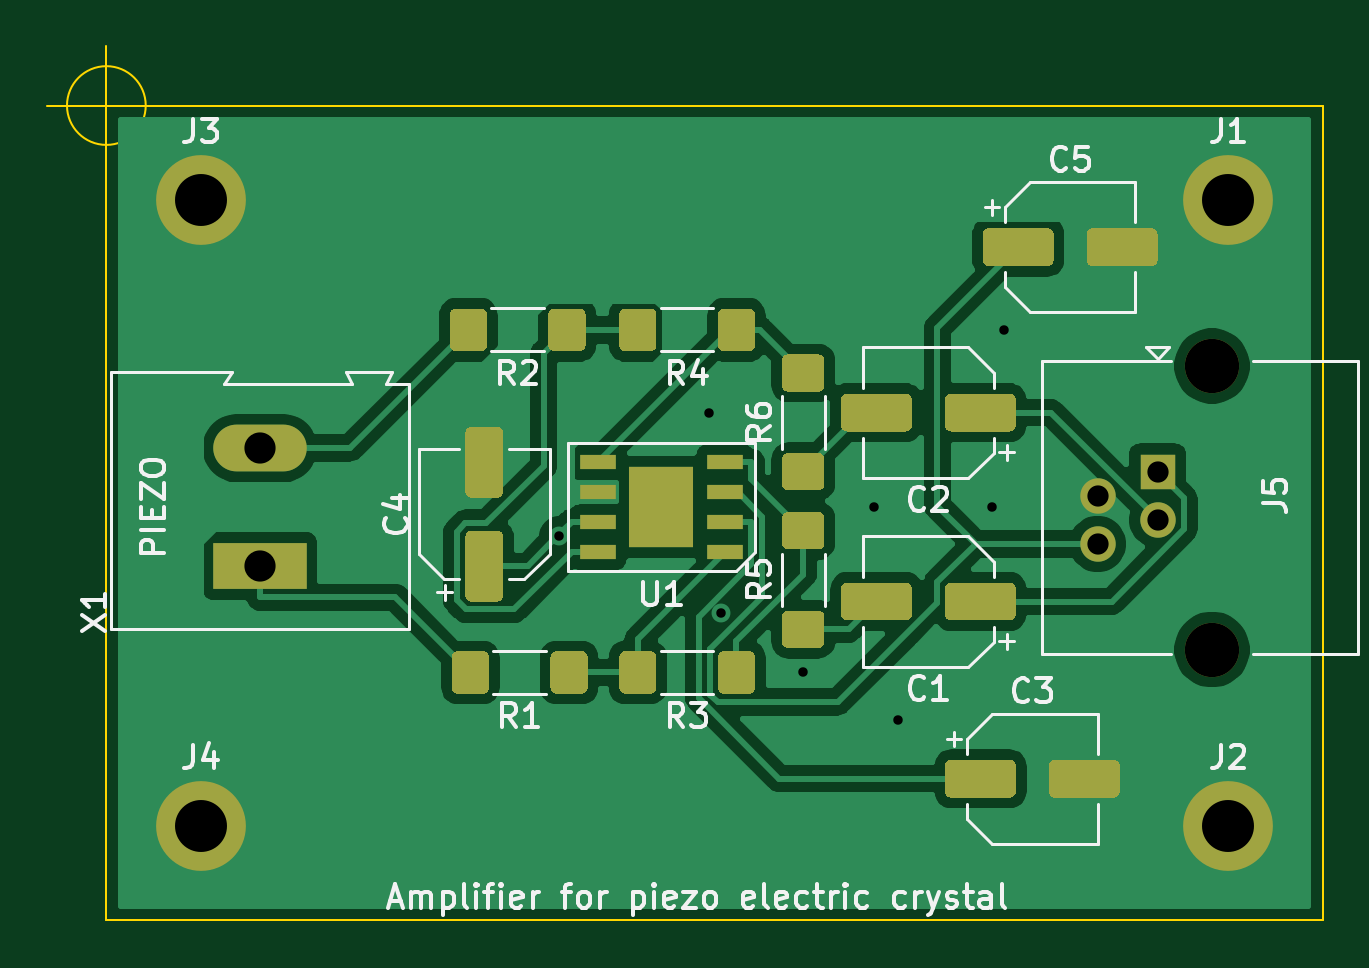
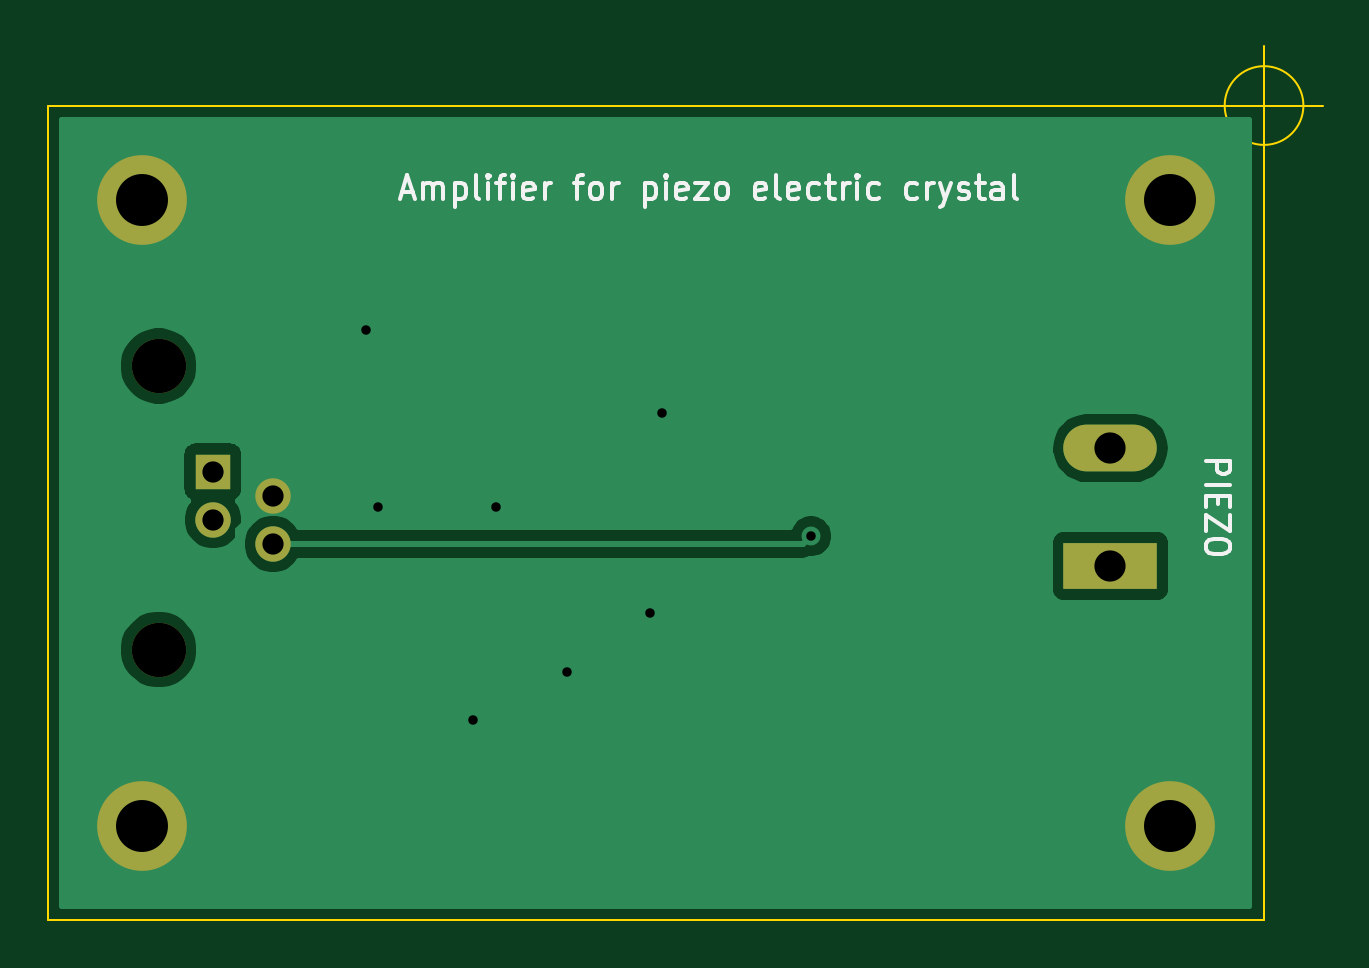
Circuit board: 11 layer files. Board 54.0 x 37.0 mm.
- bottom_copper: piezo-B_Cu.gbr (16232 bytes)
- bottom_mask: piezo-B_Mask.gbr (1098 bytes)
- paste: piezo-B_Paste.gbr (498 bytes)
- bottom_silk: piezo-B_SilkS.gbr (9701 bytes)
- outline: piezo-Edge_Cuts.gbr (909 bytes)
- top_copper: piezo-F_Cu.gbr (69121 bytes)
- top_mask: piezo-F_Mask.gbr (9236 bytes)
- paste: piezo-F_Paste.gbr (8636 bytes)
- top_silk: piezo-F_SilkS.gbr (24919 bytes)
- drill: piezo-NPTH.drl (364 bytes)
- drill: piezo-PTH.drl (627 bytes)

=== bottom_copper: piezo-B_Cu.gbr (16232 bytes, source omitted) ===
=== bottom_mask: piezo-B_Mask.gbr ===
%TF.GenerationSoftware,KiCad,Pcbnew,5.1.6-c6e7f7d~87~ubuntu20.04.1*%
%TF.CreationDate,2020-07-29T10:40:47+02:00*%
%TF.ProjectId,piezo,7069657a-6f2e-46b6-9963-61645f706362,rev?*%
%TF.SameCoordinates,Original*%
%TF.FileFunction,Soldermask,Bot*%
%TF.FilePolarity,Negative*%
%FSLAX46Y46*%
G04 Gerber Fmt 4.6, Leading zero omitted, Abs format (unit mm)*
G04 Created by KiCad (PCBNEW 5.1.6-c6e7f7d~87~ubuntu20.04.1) date 2020-07-29 10:40:47*
%MOMM*%
%LPD*%
G01*
G04 APERTURE LIST*
%ADD10C,2.300000*%
%ADD11R,1.500000X1.500000*%
%ADD12C,1.500000*%
%ADD13C,3.800000*%
%ADD14R,3.960000X1.980000*%
%ADD15O,3.960000X1.980000*%
G04 APERTURE END LIST*
D10*
%TO.C,J5*%
X144800000Y-126030000D03*
D11*
X142500000Y-130500000D03*
D12*
X139960000Y-131520000D03*
X142500000Y-132540000D03*
D10*
X144800000Y-138030000D03*
D12*
X139960000Y-133560000D03*
%TD*%
D13*
%TO.C,J1*%
X145500000Y-119000000D03*
%TD*%
%TO.C,J2*%
X145500000Y-145500000D03*
%TD*%
%TO.C,J3*%
X102000000Y-119000000D03*
%TD*%
%TO.C,J4*%
X102000000Y-145500000D03*
%TD*%
D14*
%TO.C,X1*%
X104500000Y-134500000D03*
D15*
X104500000Y-129500000D03*
%TD*%
M02*

=== paste: piezo-B_Paste.gbr ===
%TF.GenerationSoftware,KiCad,Pcbnew,5.1.6-c6e7f7d~87~ubuntu20.04.1*%
%TF.CreationDate,2020-07-29T10:40:47+02:00*%
%TF.ProjectId,piezo,7069657a-6f2e-46b6-9963-61645f706362,rev?*%
%TF.SameCoordinates,Original*%
%TF.FileFunction,Paste,Bot*%
%TF.FilePolarity,Positive*%
%FSLAX46Y46*%
G04 Gerber Fmt 4.6, Leading zero omitted, Abs format (unit mm)*
G04 Created by KiCad (PCBNEW 5.1.6-c6e7f7d~87~ubuntu20.04.1) date 2020-07-29 10:40:47*
%MOMM*%
%LPD*%
G01*
G04 APERTURE LIST*
G04 APERTURE END LIST*
M02*

=== bottom_silk: piezo-B_SilkS.gbr (9701 bytes, source omitted) ===
=== outline: piezo-Edge_Cuts.gbr ===
%TF.GenerationSoftware,KiCad,Pcbnew,5.1.6-c6e7f7d~87~ubuntu20.04.1*%
%TF.CreationDate,2020-07-29T10:40:47+02:00*%
%TF.ProjectId,piezo,7069657a-6f2e-46b6-9963-61645f706362,rev?*%
%TF.SameCoordinates,Original*%
%TF.FileFunction,Profile,NP*%
%FSLAX46Y46*%
G04 Gerber Fmt 4.6, Leading zero omitted, Abs format (unit mm)*
G04 Created by KiCad (PCBNEW 5.1.6-c6e7f7d~87~ubuntu20.04.1) date 2020-07-29 10:40:47*
%MOMM*%
%LPD*%
G01*
G04 APERTURE LIST*
%TA.AperFunction,Profile*%
%ADD10C,0.100000*%
%TD*%
G04 APERTURE END LIST*
D10*
X99666666Y-115000000D02*
G75*
G03*
X99666666Y-115000000I-1666666J0D01*
G01*
X95500000Y-115000000D02*
X100500000Y-115000000D01*
X98000000Y-112500000D02*
X98000000Y-117500000D01*
X149500000Y-149500000D02*
X149500000Y-115000000D01*
X98000000Y-149500000D02*
X149500000Y-149500000D01*
X98000000Y-149500000D02*
X98000000Y-115000000D01*
X149500000Y-115000000D02*
X98000000Y-115000000D01*
M02*

=== top_copper: piezo-F_Cu.gbr (69121 bytes, source omitted) ===
=== top_mask: piezo-F_Mask.gbr (9236 bytes, source omitted) ===
=== paste: piezo-F_Paste.gbr (8636 bytes, source omitted) ===
=== top_silk: piezo-F_SilkS.gbr (24919 bytes, source omitted) ===
=== drill: piezo-NPTH.drl ===
M48
; DRILL file {KiCad 5.1.6-c6e7f7d~87~ubuntu20.04.1} date Wed Jul 29 10:40:36 2020
; FORMAT={-:-/ absolute / metric / decimal}
; #@! TF.CreationDate,2020-07-29T10:40:36+02:00
; #@! TF.GenerationSoftware,Kicad,Pcbnew,5.1.6-c6e7f7d~87~ubuntu20.04.1
; #@! TF.FileFunction,NonPlated,1,2,NPTH
FMAT,2
METRIC
T1C2.300
%
G90
G05
T1
X144.8Y-126.03
X144.8Y-138.03
T0
M30

=== drill: piezo-PTH.drl ===
M48
; DRILL file {KiCad 5.1.6-c6e7f7d~87~ubuntu20.04.1} date Wed Jul 29 10:40:36 2020
; FORMAT={-:-/ absolute / metric / decimal}
; #@! TF.CreationDate,2020-07-29T10:40:36+02:00
; #@! TF.GenerationSoftware,Kicad,Pcbnew,5.1.6-c6e7f7d~87~ubuntu20.04.1
; #@! TF.FileFunction,Plated,1,2,PTH
FMAT,2
METRIC
T1C0.400
T2C0.900
T3C1.320
T4C2.200
%
G90
G05
T1
X117.171Y-133.233
X123.5Y-128.0
X124.0Y-136.5
X127.5Y-139.0
X130.5Y-132.0
X131.5Y-141.0
X135.5Y-132.0
X136.0Y-124.5
T2
X139.96Y-131.52
X139.96Y-133.56
X142.5Y-130.5
X142.5Y-132.54
T3
X104.5Y-129.5
X104.5Y-134.5
T4
X102.0Y-119.0
X145.5Y-119.0
X145.5Y-145.5
X102.0Y-145.5
T0
M30
